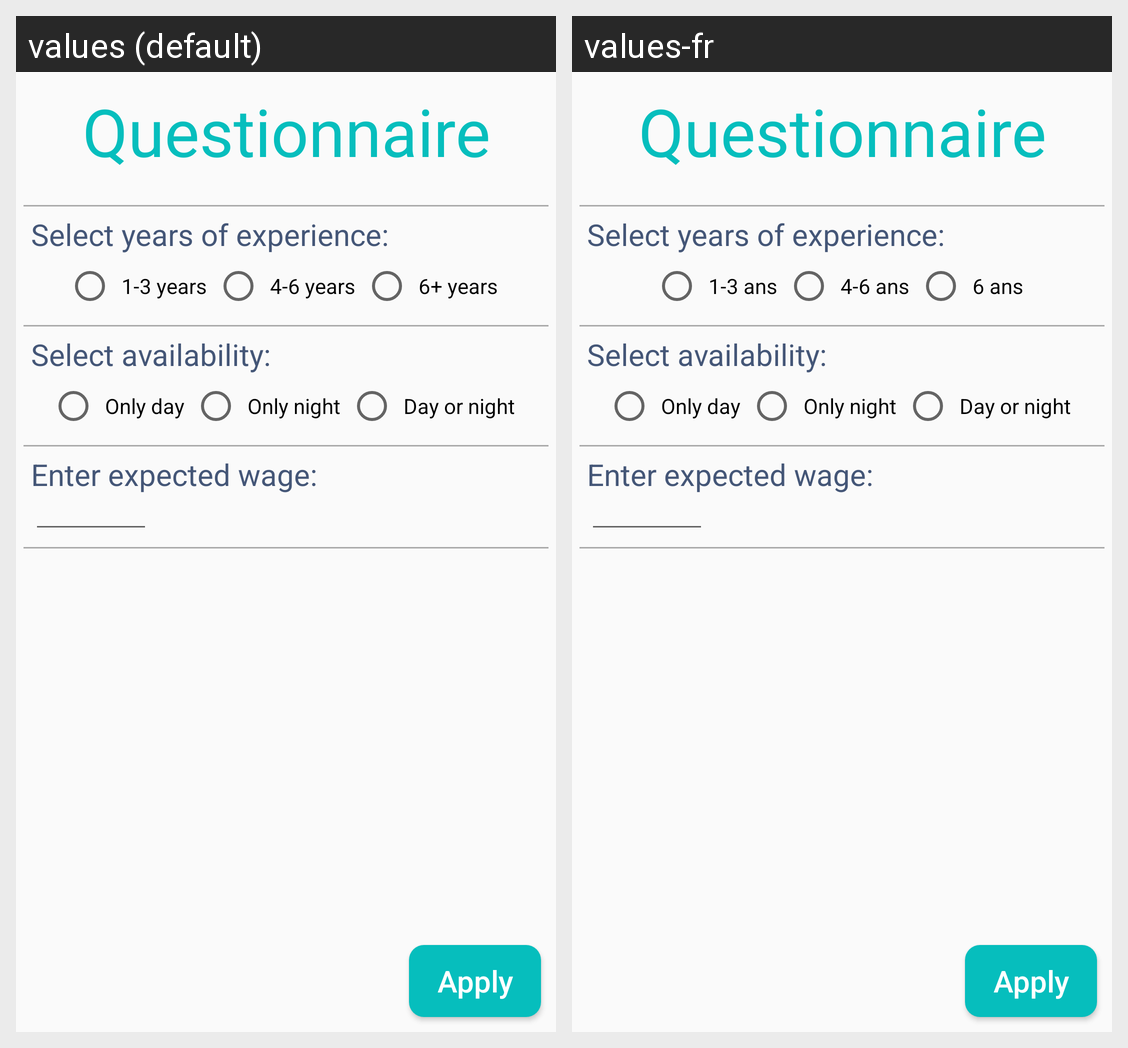

The same Android screen rendered under two of its app's locales, left to right. List the strings drawn on it with the default value and each locale's translation.
Android screen res/layout/activity_application_questions.xml rendered under 2 locales, left to right: values (default), values-fr. Device: Nexus 5 (rendered at 1080×1920; each locale shown at half size, 540×960, under a caption strip naming it); theme AppTheme.
Strings drawn on this screen, with the default value and each locale's value (text and hints the layout hard-codes, and strings that could not be matched under every locale, appear in the picture but are not listed):

_1_3_years
  values: 1-3 years
  values-fr: 1-3 ans

_4_6_years
  values: 4-6 years
  values-fr: 4-6 ans

_6_years
  values: 6+ years
  values-fr: 6 ans
